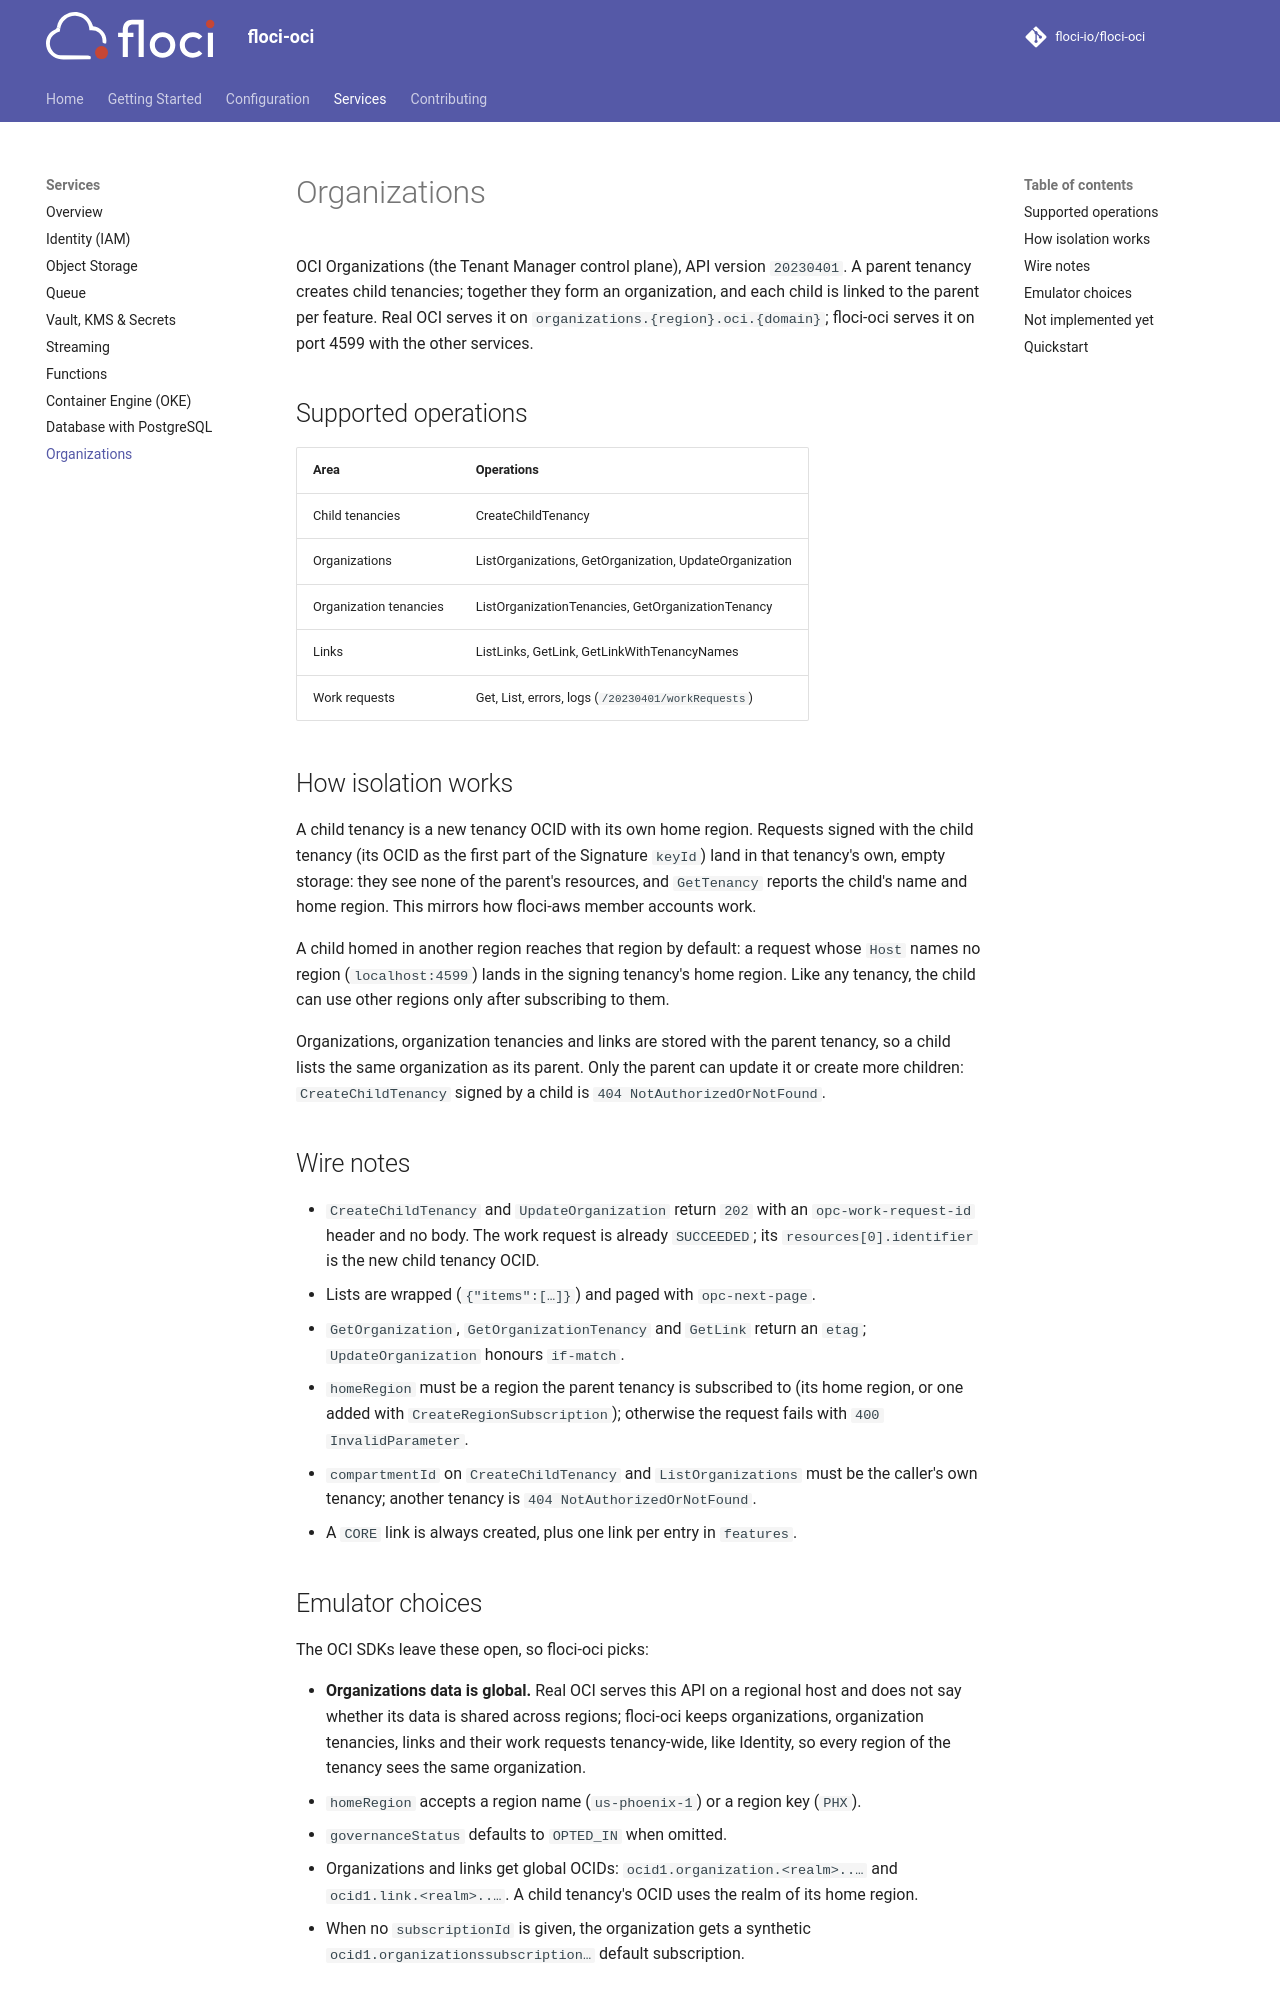

repository: Raviguntakala/floci-oci · page: services/organizations/index.html · generator: mkdocs

# Organizations

OCI Organizations (the Tenant Manager control plane), API version `20230401`. A parent
tenancy creates child tenancies; together they form an organization, and each child is linked
to the parent per feature. Real OCI serves it on `organizations.{region}.oci.{domain}`; floci-oci
serves it on port 4599 with the other services.

## Supported operations

| Area | Operations |
|---|---|
| Child tenancies | CreateChildTenancy |
| Organizations | ListOrganizations, GetOrganization, UpdateOrganization |
| Organization tenancies | ListOrganizationTenancies, GetOrganizationTenancy |
| Links | ListLinks, GetLink, GetLinkWithTenancyNames |
| Work requests | Get, List, errors, logs (`/20230401/workRequests`) |

## How isolation works

A child tenancy is a new tenancy OCID with its own home region. Requests signed with the child
tenancy (its OCID as the first part of the Signature `keyId`) land in that tenancy's own,
empty storage: they see none of the parent's resources, and `GetTenancy` reports the child's
name and home region. This mirrors how floci-aws member accounts work.

A child homed in another region reaches that region by default: a request whose `Host` names
no region (`localhost:4599`) lands in the signing tenancy's home region. Like any tenancy, the
child can use other regions only after subscribing to them.

Organizations, organization tenancies and links are stored with the parent tenancy, so a child
lists the same organization as its parent. Only the parent can update it or create more
children: `CreateChildTenancy` signed by a child is `404 NotAuthorizedOrNotFound`.

## Wire notes

- `CreateChildTenancy` and `UpdateOrganization` return `202` with an `opc-work-request-id`
  header and no body. The work request is already `SUCCEEDED`; its `resources[0].identifier`
  is the new child tenancy OCID.
- Lists are wrapped (`{"items":[…]}`) and paged with `opc-next-page`.
- `GetOrganization`, `GetOrganizationTenancy` and `GetLink` return an `etag`;
  `UpdateOrganization` honours `if-match`.
- `homeRegion` must be a region the parent tenancy is subscribed to (its home region, or one
  added with `CreateRegionSubscription`); otherwise the request fails with `400 InvalidParameter`.
- `compartmentId` on `CreateChildTenancy` and `ListOrganizations` must be the caller's own
  tenancy; another tenancy is `404 NotAuthorizedOrNotFound`.
- A `CORE` link is always created, plus one link per entry in `features`.
